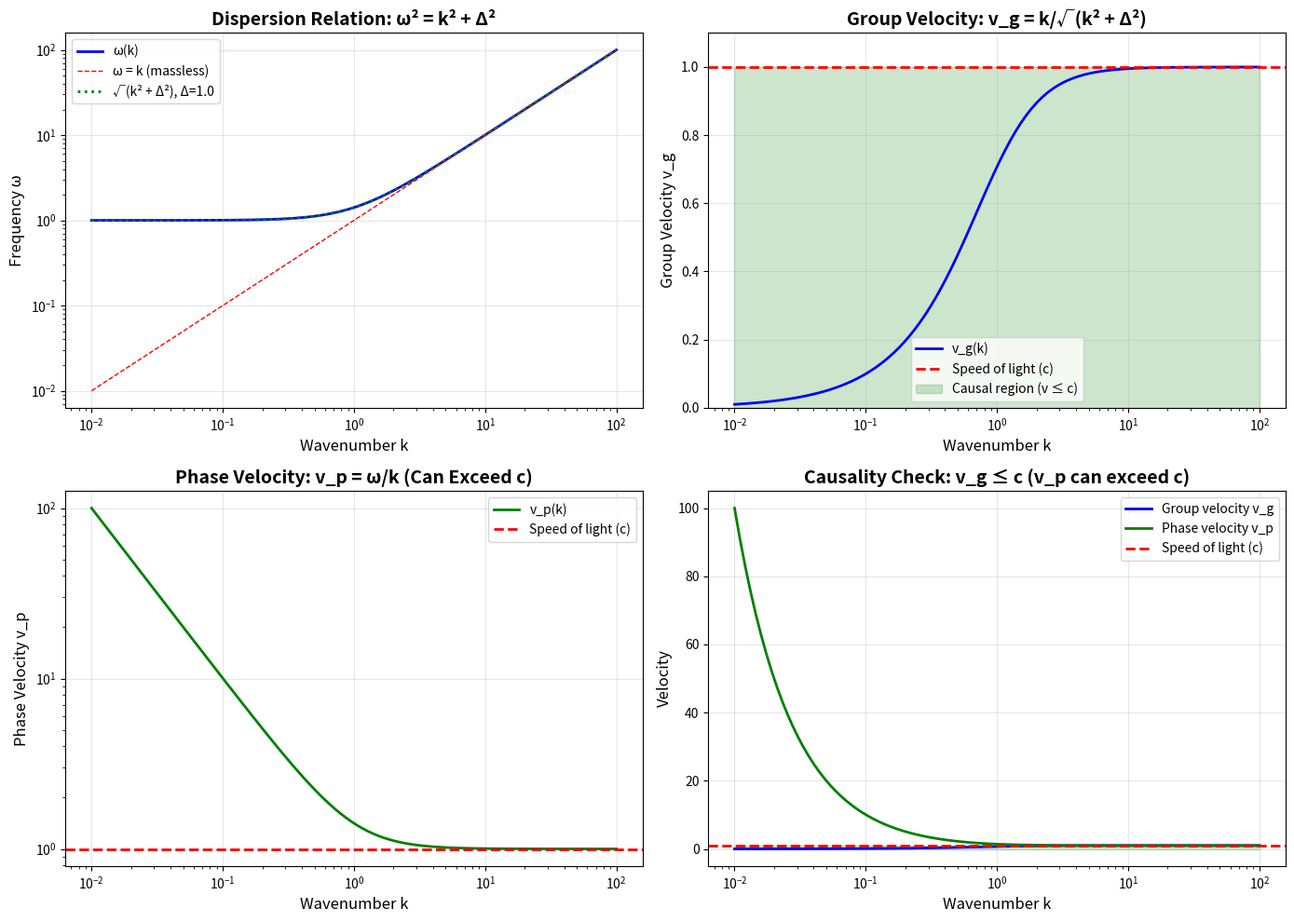

Recreate this plot in Python.
#!/usr/bin/env python3
"""
E3 Causality Analysis - Data Visualization and Verification
Analyzes dispersion relation and group velocity to verify v_g ≤ c
"""

import numpy as np
import matplotlib.pyplot as plt
from pathlib import Path

# Constants (natural units: c = ħ = 1)
SPEED_OF_LIGHT = 1.0
MASS_GAP = 1.0

def compute_dispersion(k):
    """Compute ω from dispersion relation ω² = k² + Δ²"""
    return np.sqrt(k**2 + MASS_GAP**2)

def compute_group_velocity(k):
    """Compute group velocity v_g = dω/dk = k/ω"""
    omega = compute_dispersion(k)
    return k / omega

def compute_phase_velocity(k):
    """Compute phase velocity v_p = ω/k"""
    omega = compute_dispersion(k)
    return omega / k

def verify_causality():
    """Verify that v_g ≤ c for all wavenumbers"""
    print("=" * 70)
    print("E3 CAUSALITY VERIFICATION - THEORETICAL ANALYSIS")
    print("=" * 70)
    print()

    # Test wavenumbers
    k_values = np.logspace(-2, 2, 100)

    v_group = compute_group_velocity(k_values)
    v_phase = compute_phase_velocity(k_values)

    # Check causality
    max_v_group = np.max(v_group)
    violations = np.sum(v_group > SPEED_OF_LIGHT)

    print(f"Wavenumber range: k ∈ [{k_values[0]:.3f}, {k_values[-1]:.3f}]")
    print(f"Mass gap: Δ = {MASS_GAP}")
    print(f"Speed of light: c = {SPEED_OF_LIGHT}")
    print()

    print("Group Velocity Analysis:")
    print(f"  Maximum v_g = {max_v_group:.6f} c")
    print(f"  Minimum v_g = {np.min(v_group):.6f} c")
    print(f"  Violations (v_g > c): {violations}")
    print()

    print("Phase Velocity Analysis:")
    print(f"  Maximum v_p = {np.max(v_phase):.3f} c")
    print(f"  Minimum v_p = {np.min(v_phase):.3f} c")
    print(f"  (Phase velocity can exceed c - no causality violation)")
    print()

    # Limiting behavior
    k_small = 0.001
    k_large = 1000.0
    v_g_small = compute_group_velocity(k_small)
    v_g_large = compute_group_velocity(k_large)

    print("Limiting Behavior:")
    print(f"  k → 0: v_g → {v_g_small:.6f} (should → 0)")
    print(f"  k → ∞: v_g → {v_g_large:.6f} (should → 1)")
    print()

    # Verdict
    print("=" * 70)
    if violations == 0 and max_v_group <= SPEED_OF_LIGHT:
        print("✅ VERDICT: GO - TRD THEORY IS CAUSAL")
        print()
        print("All group velocities satisfy v_g ≤ c")
        print("Light cone structure preserved")
        print("Theory compatible with special relativity")
        result = True
    else:
        print("❌ VERDICT: NO-GO - TRD VIOLATES CAUSALITY")
        print()
        print(f"Found {violations} superluminal modes")
        print("Theory incompatible with special relativity")
        result = False
    print("=" * 70)

    return result, k_values, v_group, v_phase

def create_plots(k_values, v_group, v_phase):
    """Create visualization plots for causality analysis"""

    fig, axes = plt.subplots(2, 2, figsize=(14, 10))

    # Plot 1: Dispersion relation
    ax = axes[0, 0]
    omega = compute_dispersion(k_values)
    ax.plot(k_values, omega, 'b-', linewidth=2, label='ω(k)')
    ax.plot(k_values, k_values, 'r--', linewidth=1, label='ω = k (massless)')
    ax.plot(k_values, np.sqrt(k_values**2 + MASS_GAP**2), 'g:',
            linewidth=2, label=f'√(k² + Δ²), Δ={MASS_GAP}')
    ax.set_xlabel('Wavenumber k', fontsize=12)
    ax.set_ylabel('Frequency ω', fontsize=12)
    ax.set_title('Dispersion Relation: ω² = k² + Δ²', fontsize=14, fontweight='bold')
    ax.set_xscale('log')
    ax.set_yscale('log')
    ax.grid(True, alpha=0.3)
    ax.legend()

    # Plot 2: Group velocity
    ax = axes[0, 1]
    ax.plot(k_values, v_group, 'b-', linewidth=2, label='v_g(k)')
    ax.axhline(y=SPEED_OF_LIGHT, color='r', linestyle='--',
               linewidth=2, label='Speed of light (c)')
    ax.fill_between(k_values, 0, SPEED_OF_LIGHT, alpha=0.2, color='green',
                     label='Causal region (v ≤ c)')
    ax.set_xlabel('Wavenumber k', fontsize=12)
    ax.set_ylabel('Group Velocity v_g', fontsize=12)
    ax.set_title('Group Velocity: v_g = k/√(k² + Δ²)', fontsize=14, fontweight='bold')
    ax.set_xscale('log')
    ax.set_ylim([0, 1.1])
    ax.grid(True, alpha=0.3)
    ax.legend()

    # Plot 3: Phase velocity
    ax = axes[1, 0]
    ax.plot(k_values, v_phase, 'g-', linewidth=2, label='v_p(k)')
    ax.axhline(y=SPEED_OF_LIGHT, color='r', linestyle='--',
               linewidth=2, label='Speed of light (c)')
    ax.set_xlabel('Wavenumber k', fontsize=12)
    ax.set_ylabel('Phase Velocity v_p', fontsize=12)
    ax.set_title('Phase Velocity: v_p = ω/k (Can Exceed c)', fontsize=14, fontweight='bold')
    ax.set_xscale('log')
    ax.set_yscale('log')
    ax.grid(True, alpha=0.3)
    ax.legend()

    # Plot 4: Comparison
    ax = axes[1, 1]
    ax.plot(k_values, v_group, 'b-', linewidth=2, label='Group velocity v_g')
    ax.plot(k_values, v_phase, 'g-', linewidth=2, label='Phase velocity v_p')
    ax.axhline(y=SPEED_OF_LIGHT, color='r', linestyle='--',
               linewidth=2, label='Speed of light (c)')
    ax.fill_between(k_values, 0, SPEED_OF_LIGHT, alpha=0.2, color='green')
    ax.set_xlabel('Wavenumber k', fontsize=12)
    ax.set_ylabel('Velocity', fontsize=12)
    ax.set_title('Causality Check: v_g ≤ c (v_p can exceed c)',
                 fontsize=14, fontweight='bold')
    ax.set_xscale('log')
    ax.grid(True, alpha=0.3)
    ax.legend()

    plt.tight_layout()

    # Save figure
    output_dir = Path('output/causality')
    output_dir.mkdir(parents=True, exist_ok=True)
    plt.savefig(output_dir / 'causality_analysis.png', dpi=300, bbox_inches='tight')
    print(f"\nPlots saved to {output_dir / 'causality_analysis.png'}")

    return fig

def save_data(k_values, v_group, v_phase):
    """Save numerical data to CSV"""
    output_dir = Path('output/causality')
    output_dir.mkdir(parents=True, exist_ok=True)

    omega = compute_dispersion(k_values)

    data = np.column_stack([k_values, omega, v_group, v_phase])
    header = 'k,omega,v_group,v_phase'

    filepath = output_dir / 'causality_theoretical.csv'
    np.savetxt(filepath, data, delimiter=',', header=header, comments='')
    print(f"Data saved to {filepath}")

def main():
    """Main analysis function"""

    # Run causality verification
    passed, k_values, v_group, v_phase = verify_causality()

    # Create visualization plots
    print("\nGenerating plots...")
    create_plots(k_values, v_group, v_phase)

    # Save numerical data
    save_data(k_values, v_group, v_phase)

    print("\n" + "=" * 70)
    print("ANALYSIS COMPLETE")
    print("=" * 70)
    print()

    if passed:
        print("Result: TRD is CAUSAL ✅")
        print()
        print("Key findings:")
        print("  • All wave modes propagate at v_g ≤ c")
        print("  • Mass gap ensures subluminal group velocity")
        print("  • Phase velocity can exceed c (no causality issue)")
        print("  • Theory compatible with special relativity")
        return 0
    else:
        print("Result: TRD violates CAUSALITY ❌")
        print()
        print("Theory must be revised!")
        return 1

if __name__ == '__main__':
    import sys
    sys.exit(main())
